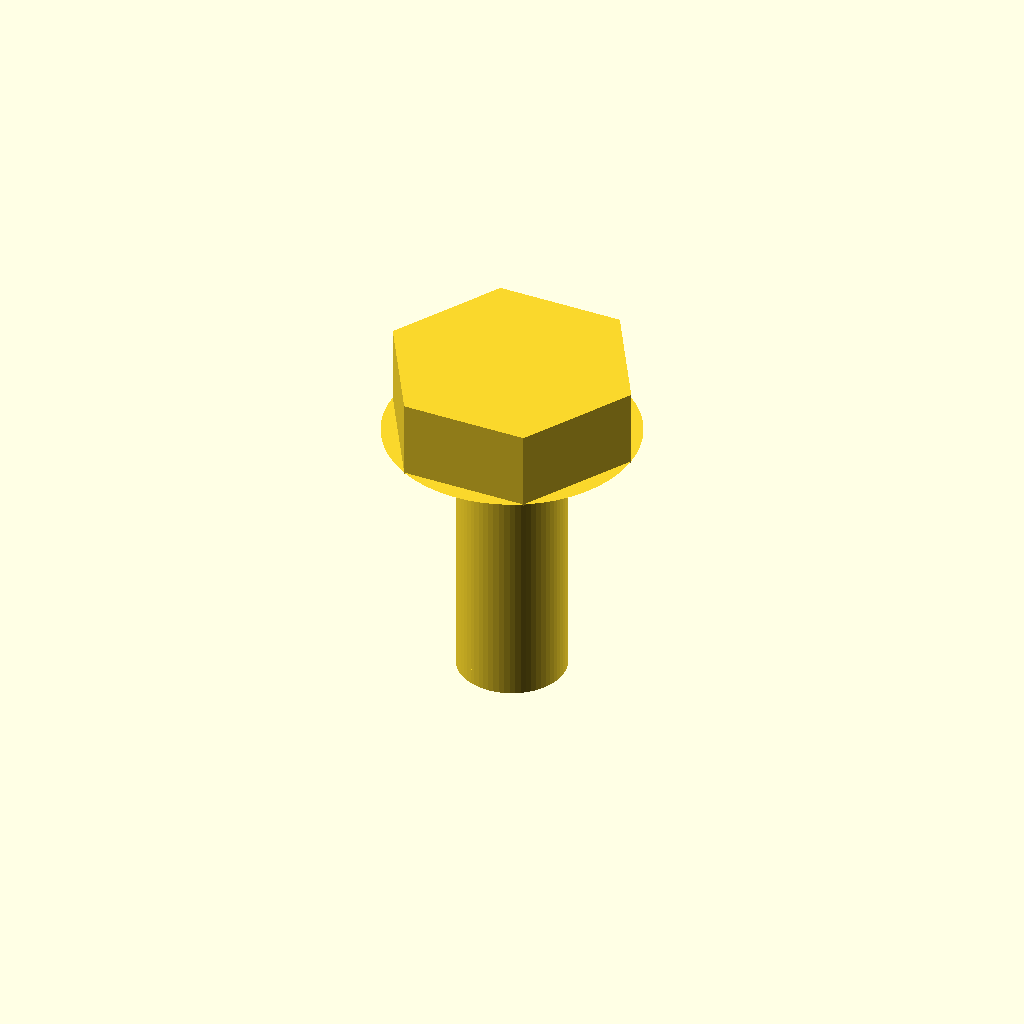
Cell 1: rendered with the file's own defaults.
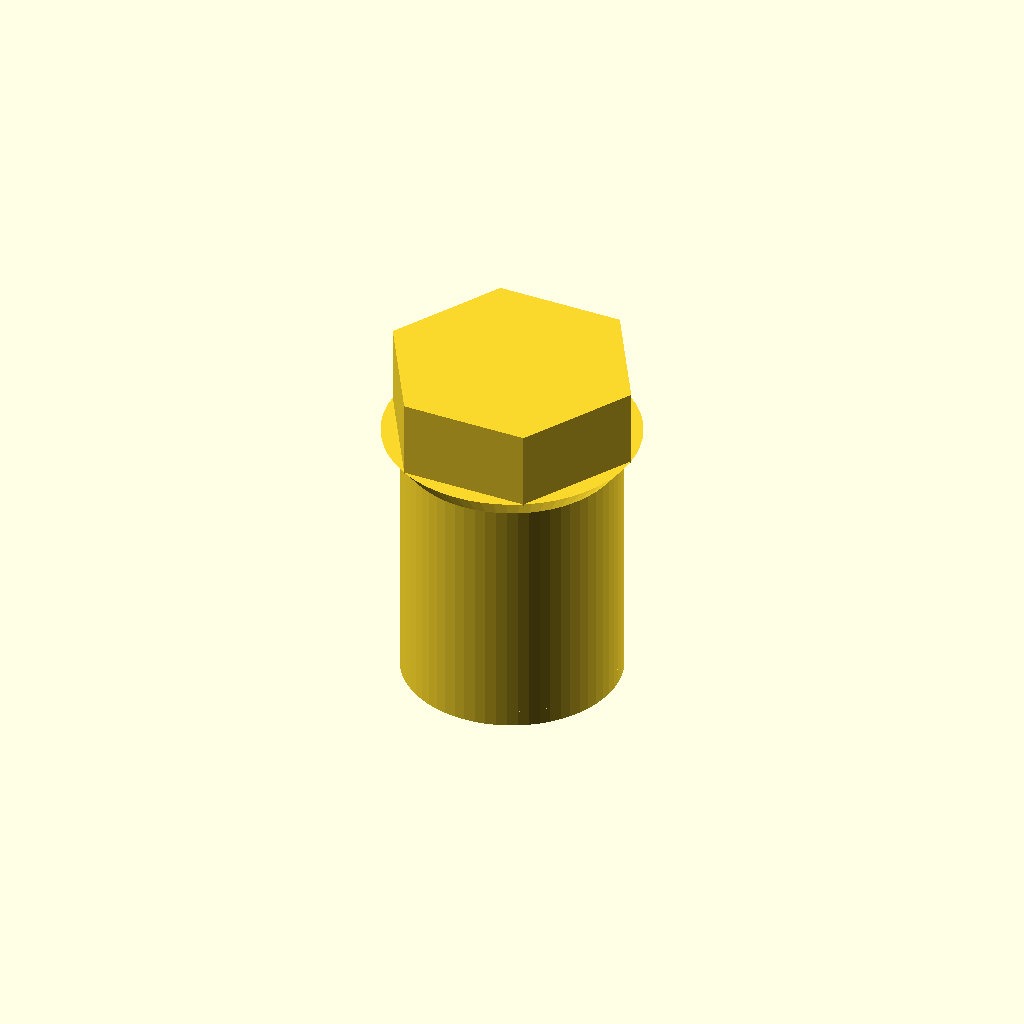
Cell 2 — shaft_diameter_mm set to 8, the other parameters unchanged.
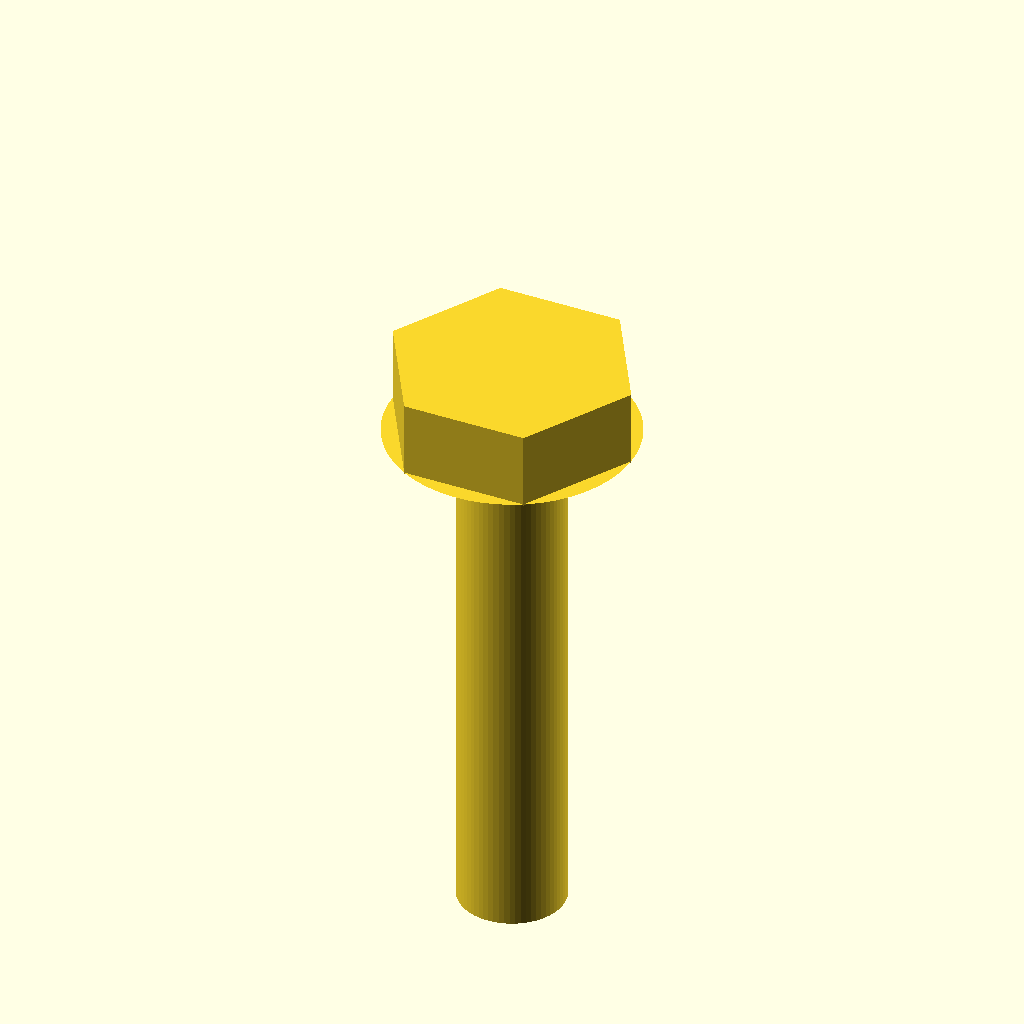
Cell 3: the same model with overall_length_mm = 20.
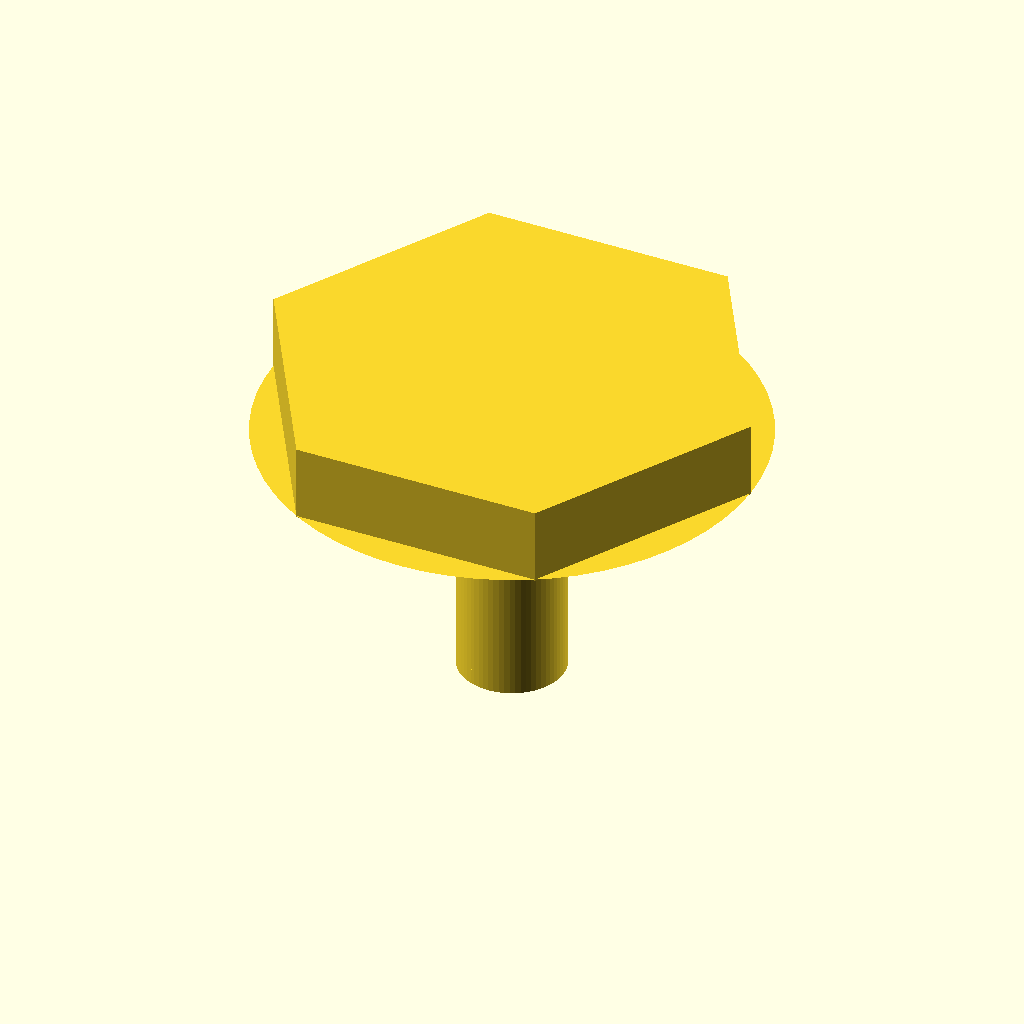
Cell 4: head_across_flats_mm = 16.2 (everything else at default).
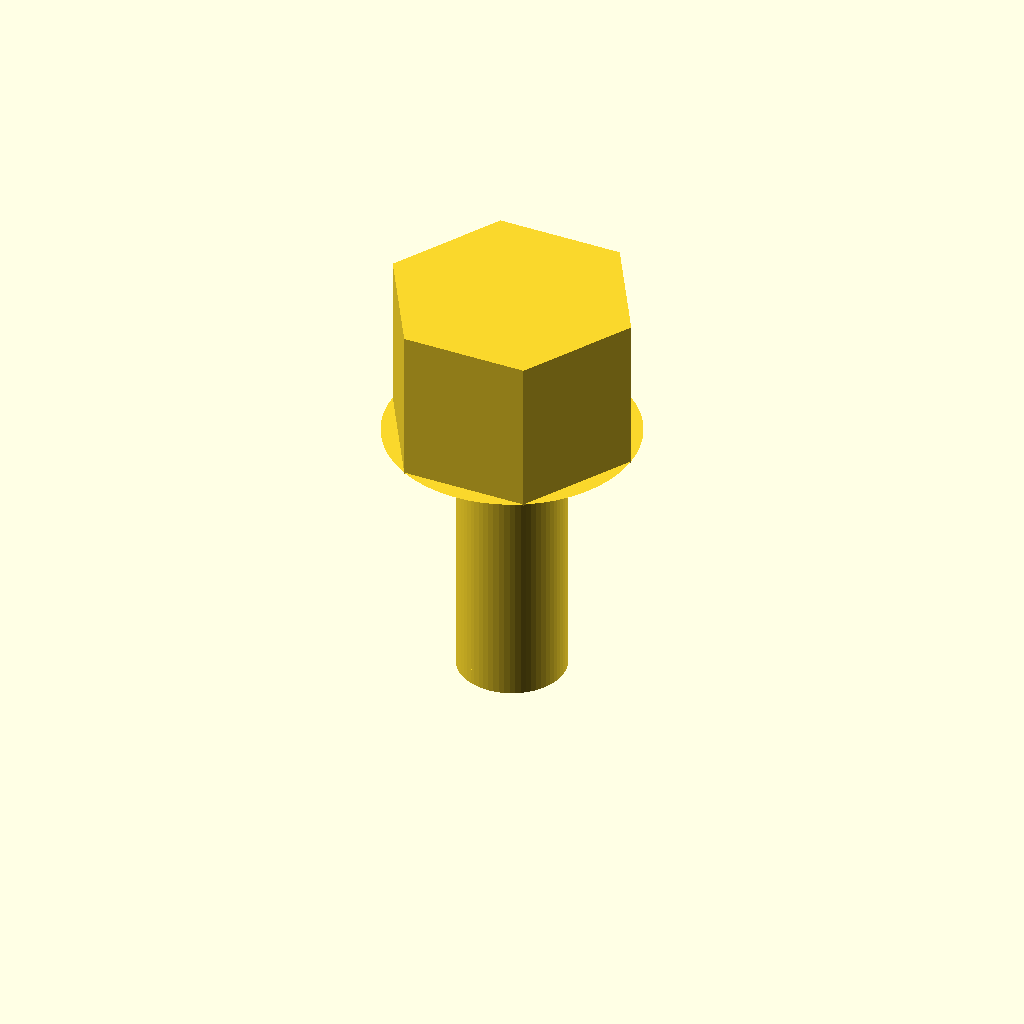
Cell 5: head_height_mm = 5.85 (everything else at default).
All cells are drawn from one camera (rotation 55°, 0°, 25°, orthographic, colour scheme Cornfield), so only the parameter changes between them.
OpenSCAD source file results/craft/scad/screw__M4_hex_screw.scad:
// M4x10 Hex Head Screw (single connected solid)
// Requested: 4.0mm shank diameter, 8.1mm head diameter (across flats), head height 2.925mm, length 10mm

shaft_diameter_mm   = 4.0;
overall_length_mm   = 10.0;     // length under head
head_across_flats_mm= 8.1;      // hex across flats
head_height_mm      = 2.925;

under_head_transition_height_mm = 0.8;  // small fillet-like taper (kept modest)
tip_chamfer_height_mm           = 0.6;  // small lead-in at tip
overlap_mm                      = 0.05; // tiny overlap to guarantee manifold union

$fn = 96;

module hex_head_screw() {
    head_r_circ = (head_across_flats_mm/2) / cos(30); // circumscribed radius for hex
    shank_r     = shaft_diameter_mm/2;

    union() {
        // Shank (under-head length)
        translate([0,0, -overall_length_mm])
            cylinder(h=overall_length_mm + overlap_mm, r=shank_r, $fn=64);

        // Tip chamfer (keeps overall under-head length at 10mm; chamfer is within that length)
        translate([0,0, -overall_length_mm])
            cylinder(h=tip_chamfer_height_mm, r1=0.01, r2=shank_r, $fn=64);

        // Under-head transition (taper from shank to head)
        translate([0,0, -under_head_transition_height_mm])
            cylinder(h=under_head_transition_height_mm + overlap_mm,
                     r1=shank_r, r2=head_r_circ, $fn=64);

        // Hex head (sits on z=0 plane, extends upward)
        translate([0,0, 0])
            cylinder(h=head_height_mm, r=head_r_circ, $fn=6);
    }
}

hex_head_screw();
Parameter table extracted from the source (name, type, default, range or options):
shaft_diameter_mm: number, default 4
overall_length_mm: number, default 10
head_across_flats_mm: number, default 8.1
head_height_mm: number, default 2.925
under_head_transition_height_mm: number, default 0.8
tip_chamfer_height_mm: number, default 0.6
overlap_mm: number, default 0.05
